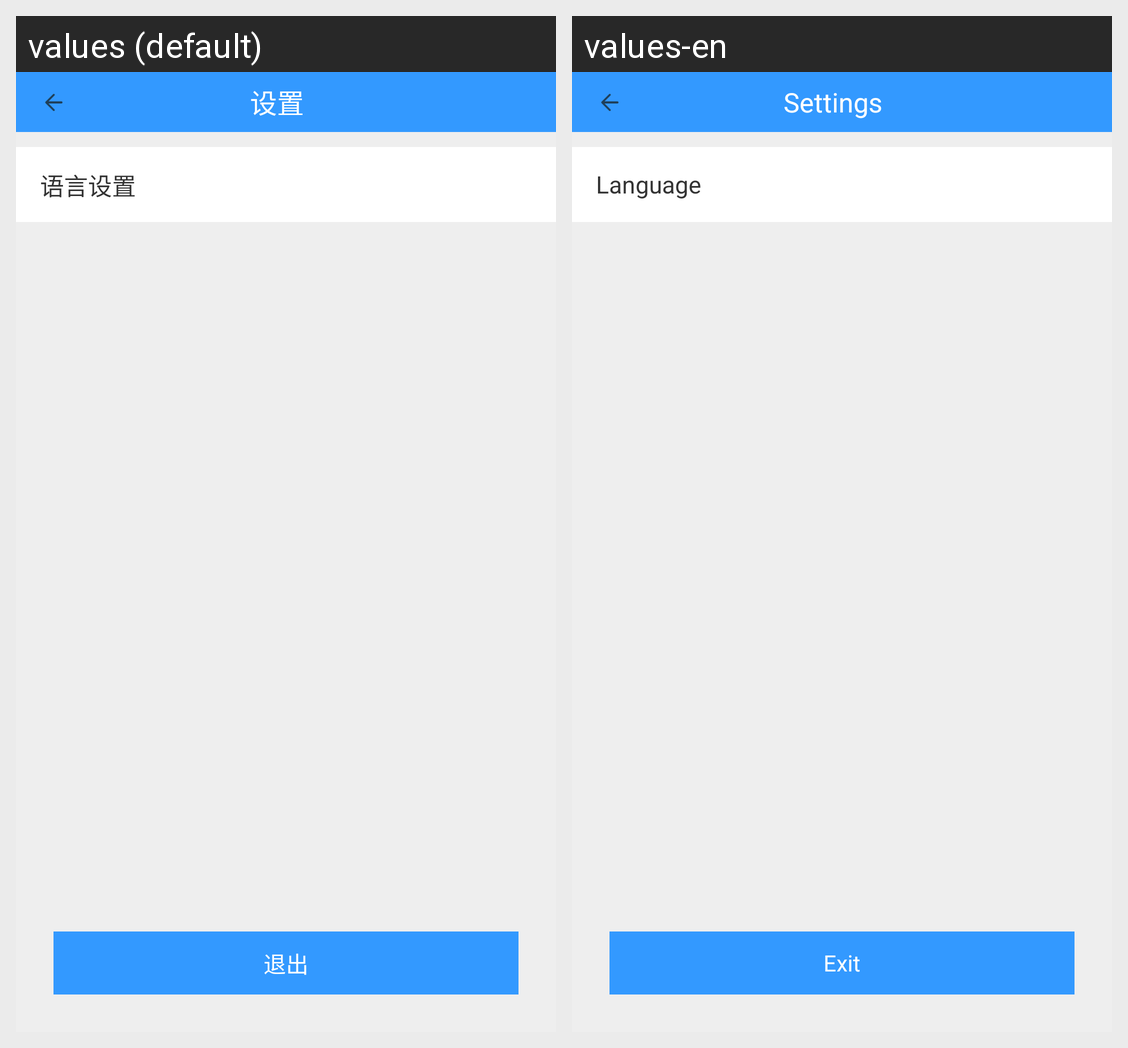

The Android screen above is rendered under two locales of the same app. Produce the string resources it draws, with the default and per-locale values.
Android screen res/layout/activity_setting.xml rendered under 2 locales, left to right: values (default), values-en. Device: Nexus 5 (rendered at 1080×1920; each locale shown at half size, 540×960, under a caption strip naming it); theme AppTheme.
Strings drawn on this screen, with the default value and each locale's value (text and hints the layout hard-codes, and strings that could not be matched under every locale, appear in the picture but are not listed):

my_setting
  values: 设置
  values-en: Settings

language
  values: 语言设置
  values-en: Language

logout_current_account
  values: 退出
  values-en: Exit
